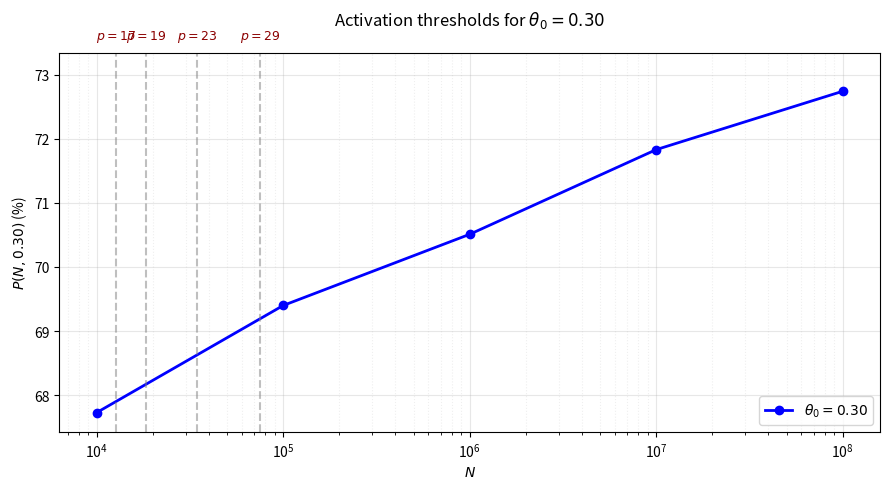

This figure's Python source: (Note: this script raises an exception after producing the figure.)
#!/usr/bin/env python3

import numpy as np
import matplotlib.pyplot as plt

theta0 = 0.30

N_vals = np.array([1e4, 1e5, 1e6, 1e7, 1e8])
P_vals = np.array([67.73, 69.40, 70.51, 71.83, 72.74])

# ONLY show a few clean primes (this is key)
PRIMES = [17, 19, 23, 29]

def threshold(p):
    return p ** (1.0 / theta0)

fig, ax = plt.subplots(figsize=(9, 5))

# main curve
ax.plot(
    N_vals,
    P_vals,
    marker='o',
    linewidth=2,
    color='blue',
    label=r'$\theta_0 = 0.30$'
)

ax.set_xscale("log")
ax.set_xlabel(r"$N$")
ax.set_ylabel(r"$P(N,0.30)$ (%)")

# better spacing
ymin = min(P_vals) - 0.3
ymax = max(P_vals) + 0.6
ax.set_ylim(ymin, ymax)

# clean grid
ax.grid(True, which="major", alpha=0.3)
ax.grid(True, which="minor", linestyle=":", alpha=0.2)

# --- KEY FIX: clean labeling ---
for i, p in enumerate(PRIMES):
    t = threshold(p)

    if t < N_vals[0] or t > N_vals[-1]:
        continue

    ax.axvline(t, linestyle='--', color='gray', alpha=0.5)

    # place label ABOVE plot, not inside clutter
    ax.annotate(
        f"$p={p}$",
        xy=(t, ymax),
        xytext=(0, 6),
        textcoords="offset points",
        ha='center',
        va='bottom',
        fontsize=9,
        color='darkred'
    )

# title with padding (prevents collision)
ax.set_title(
    r"Activation thresholds for $\theta_0 = 0.30$",
    pad=20
)

ax.legend(loc="lower right")

plt.tight_layout()

plt.savefig(
    "figures/activation_theta_0.30.png",
    dpi=300,
    bbox_inches="tight"
)

plt.show()
